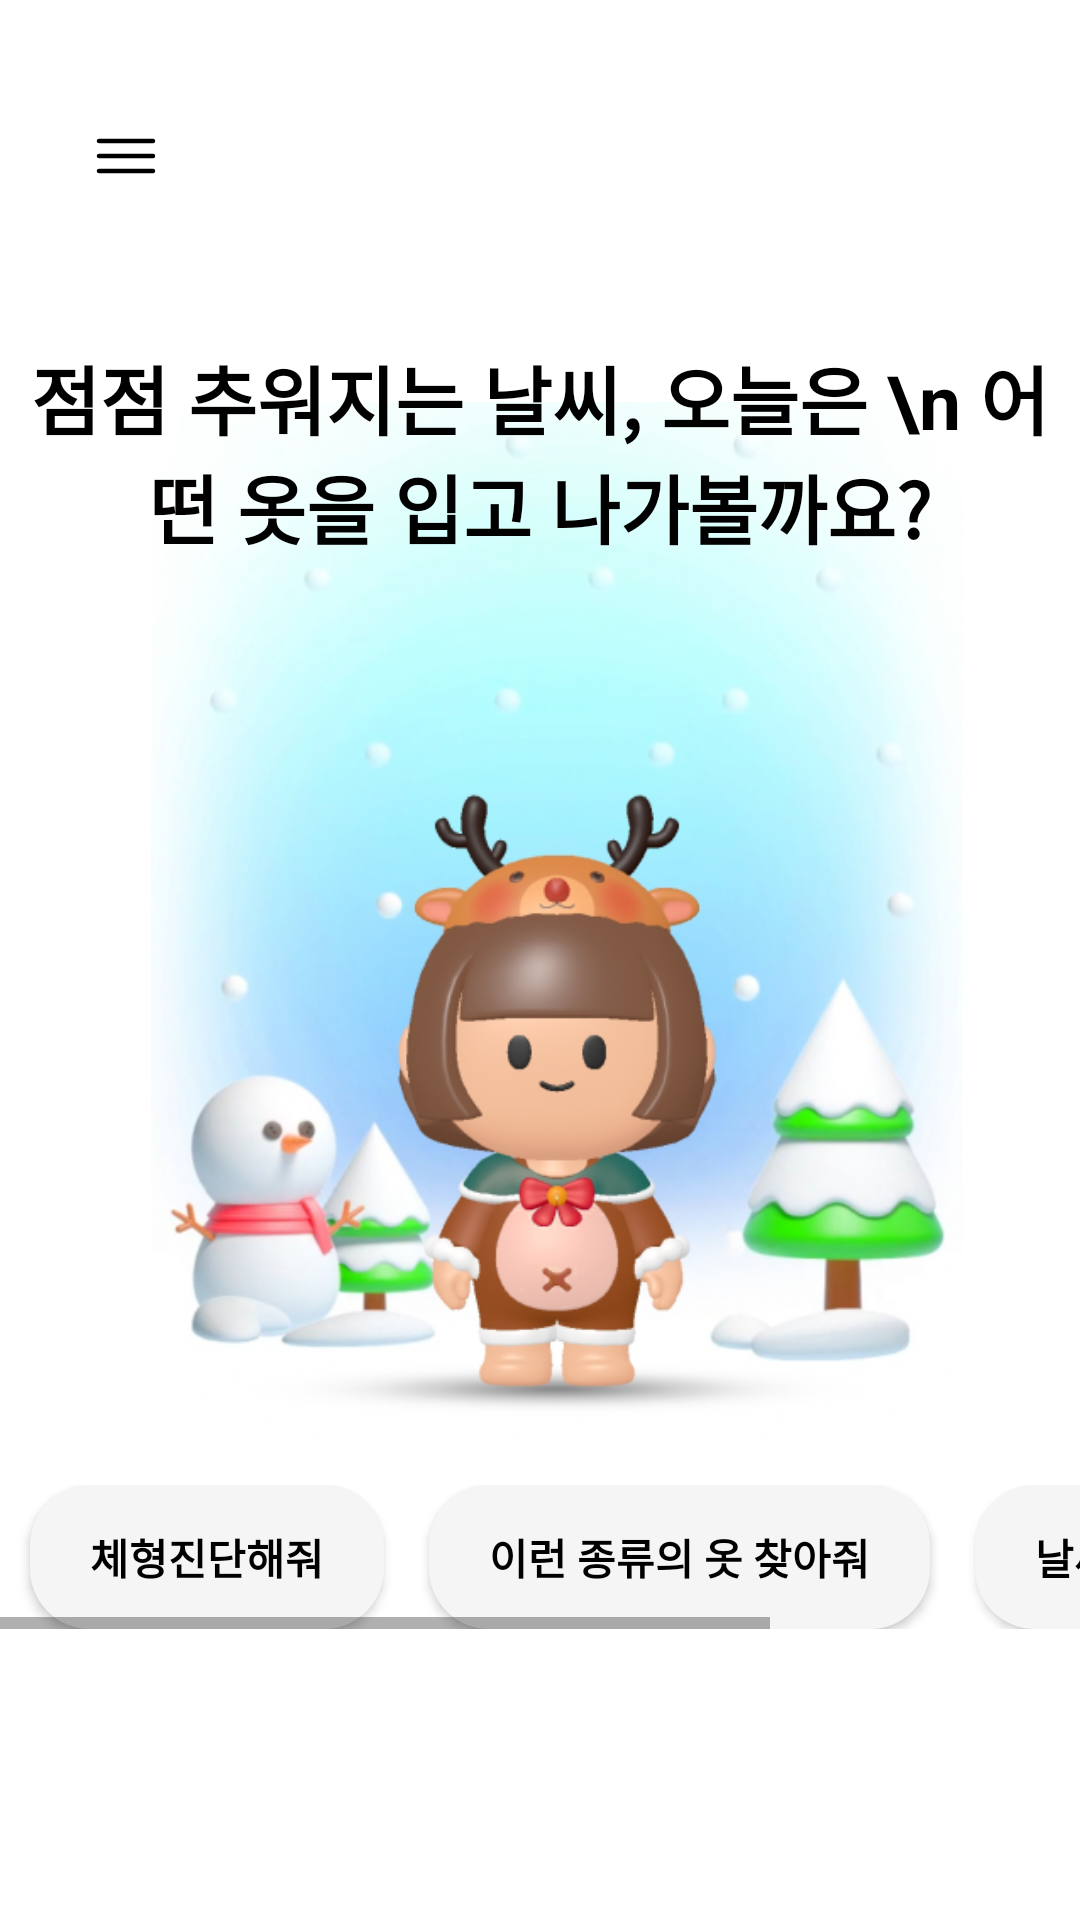

The Android layout XML behind this screen, and the referenced resources:
<!-- AndroidManifest.xml: application theme Theme.FashionApp -->
<!-- res/layout/fragment_second.xml -->
<?xml version="1.0" encoding="utf-8"?>
<androidx.constraintlayout.widget.ConstraintLayout xmlns:android="http://schemas.android.com/apk/res/android"
    xmlns:app="http://schemas.android.com/apk/res-auto"
    xmlns:tools="http://schemas.android.com/tools"
    android:layout_width="match_parent"
    android:layout_height="match_parent"
    tools:context=".SecondFragment">

    <ImageView
        android:id="@+id/avatar_img"
        android:layout_width="310dp"
        android:layout_height="351dp"
        android:layout_marginStart="61dp"
        android:layout_marginTop="205dp"
        android:layout_marginEnd="50dp"
        android:layout_marginBottom="226dp"
        android:contentDescription="character"
        android:src="@drawable/character"
        app:layout_constraintBottom_toBottomOf="parent"
        app:layout_constraintEnd_toEndOf="parent"
        app:layout_constraintHorizontal_bias="0.5"
        app:layout_constraintStart_toStartOf="parent"
        app:layout_constraintTop_toTopOf="parent" />

    <TextView
        android:id="@+id/adot_talk_txtview"
        android:layout_width="wrap_content"
        android:layout_height="wrap_content"
        android:layout_marginTop="-20dp"
        android:text="점점 추워지는 날씨, 오늘은 \n 어떤 옷을 입고 나가볼까요?"
        android:textAlignment="center"
        android:textColor="@color/black"
        android:textSize="25dp"
        android:textStyle="bold"
        app:layout_constraintEnd_toEndOf="parent"
        app:layout_constraintHorizontal_bias="0.5"
        app:layout_constraintStart_toStartOf="parent"
        app:layout_constraintTop_toTopOf="@+id/avatar_img" />

    <HorizontalScrollView
        android:layout_width="match_parent"
        android:layout_height="wrap_content"
        android:id="@+id/ask_scroll"
        app:layout_constraintTop_toBottomOf="@+id/avatar_img"
        app:layout_constraintEnd_toEndOf="parent"
        app:layout_constraintStart_toStartOf="parent"
        android:layout_marginTop="10dp"
        android:layout_marginBottom="10dp"
        >
        <LinearLayout
            android:layout_width="wrap_content"
            android:layout_height="wrap_content"
            android:orientation="horizontal"
            android:background="@android:color/transparent"
            >

            <android.widget.Button
                android:id="@+id/more_request_btn1"
                android:layout_width="wrap_content"
                android:layout_height="wrap_content"
                android:background="@drawable/text_square"
                android:text="체형진단해줘"
                android:textColor="@color/black"
                android:textStyle="bold"
                app:layout_constraintStart_toStartOf="parent"
                app:layout_constraintTop_toBottomOf="@+id/avatar_img"
                android:layout_marginStart="10dp"
                />

            <android.widget.Button
                android:id="@+id/more_request_btn2"
                android:layout_width="wrap_content"
                android:layout_height="wrap_content"
                android:background="@drawable/text_square"
                android:text="이런 종류의 옷 찾아줘"
                android:textColor="@color/black"
                android:textStyle="bold"
                app:layout_constraintEnd_toEndOf="parent"
                app:layout_constraintHorizontal_bias="0.296"
                android:layout_marginStart="15dp"
                app:layout_constraintStart_toEndOf="@+id/more_request_btn1"
                app:layout_constraintTop_toBottomOf="@+id/avatar_img" />

            <android.widget.Button
                android:layout_width="wrap_content"
                android:layout_height="wrap_content"
                android:background="@drawable/text_square"
                android:text="날씨에 맞는 옷 추천해줘"
                android:textColor="@color/black"
                android:textStyle="bold"
                app:layout_constraintEnd_toEndOf="parent"
                app:layout_constraintHorizontal_bias="0.296"
                android:layout_marginStart="15dp"
                app:layout_constraintStart_toEndOf="@+id/more_request_btn2"
                app:layout_constraintTop_toBottomOf="@+id/avatar_img" />
        </LinearLayout>


    </HorizontalScrollView>



    <ImageButton
        android:id="@+id/menu_hamburger"
        android:layout_width="wrap_content"
        android:layout_height="wrap_content"
        android:layout_marginTop="36dp"
        android:background="@android:color/transparent"
        android:text="Menu"
        android:textColor="@color/black"
        app:layout_constraintBottom_toTopOf="@+id/avatar_img"
        app:layout_constraintEnd_toEndOf="parent"
        app:layout_constraintHorizontal_bias="0.089"
        app:layout_constraintStart_toStartOf="parent"
        app:layout_constraintTop_toTopOf="parent"
        app:layout_constraintVertical_bias="0.052"
        app:srcCompat="@drawable/hamburger_menu" />

    <ImageButton
        android:id="@+id/home_btn"
        android:layout_width="wrap_content"
        android:layout_height="wrap_content"
        android:background="@android:color/transparent"
        android:text="Home"
        app:layout_constraintBottom_toBottomOf="parent"
        app:layout_constraintEnd_toEndOf="parent"
        app:layout_constraintStart_toStartOf="parent"
        app:layout_constraintTop_toBottomOf="@+id/more_request_btn1"
        app:srcCompat="@drawable/home_button" />
</androidx.constraintlayout.widget.ConstraintLayout>
<!-- resources referenced by this layout -->
<resources>
  <color name="black">#FF000000</color>
  <!-- drawable character: png bitmap (drawable, 367216 bytes) -->
  <!-- drawable hamburger_menu (drawable) -->
  <vector xmlns:android="http://schemas.android.com/apk/res/android"
      android:width="24dp"
      android:height="24dp"
      android:viewportWidth="24"
      android:viewportHeight="24">
    <path
        android:pathData="M3,7H21M3,12H21M3,17H21"
        android:strokeWidth="1.5"
        android:fillColor="#00000000"
        android:strokeColor="#000000"
        android:strokeLineCap="round"/>
  </vector>
  <!-- drawable home_button (drawable) -->
  <vector xmlns:android="http://schemas.android.com/apk/res/android"
      android:width="54dp"
      android:height="54dp"
      android:viewportWidth="54"
      android:viewportHeight="54">
    <path
        android:pathData="M38.038,22.013L29.85,15.462C28.25,14.188 25.75,14.175 24.163,15.45L15.975,22.013C14.8,22.95 14.088,24.825 14.338,26.3L15.913,35.725C16.275,37.838 18.238,39.5 20.375,39.5H33.625C35.738,39.5 37.738,37.8 38.1,35.713L39.675,26.288C39.9,24.825 39.188,22.95 38.038,22.013ZM27.938,34.5C27.938,35.013 27.513,35.438 27,35.438C26.488,35.438 26.063,35.013 26.063,34.5V30.75C26.063,30.237 26.488,29.813 27,29.813C27.513,29.813 27.938,30.237 27.938,30.75V34.5Z"
        android:fillColor="#ffffff"/>
  </vector>
  <!-- drawable text_square (drawable) -->
  <?xml version="1.0" encoding="utf-8"?>
  <shape xmlns:android="http://schemas.android.com/apk/res/android">
      <solid android:color="@color/text_square"/>
      <corners android:radius="20dp"/>
      <padding android:left="20dp" android:right="20dp"/>
  </shape>
  <style name="Theme.FashionApp" parent="Theme.MaterialComponents.DayNight.DarkActionBar">
          
          <item name="colorPrimary">#00008B</item>
          <item name="colorPrimaryVariant">@color/purple_700</item>
          <item name="colorOnPrimary">@color/white</item>
          
          <item name="colorSecondary">@color/teal_200</item>
          <item name="colorSecondaryVariant">@color/teal_700</item>
          <item name="colorOnSecondary">@color/black</item>
          
          <item name="android:statusBarColor">#0f225c</item>
          
      </style>
  <color name="text_square">#F5F5F5</color>
  <color name="purple_700">#FF3700B3</color>
  <color name="white">#FFFFFFFF</color>
  <color name="teal_200">#FF03DAC5</color>
  <color name="teal_700">#FF018786</color>
</resources>
